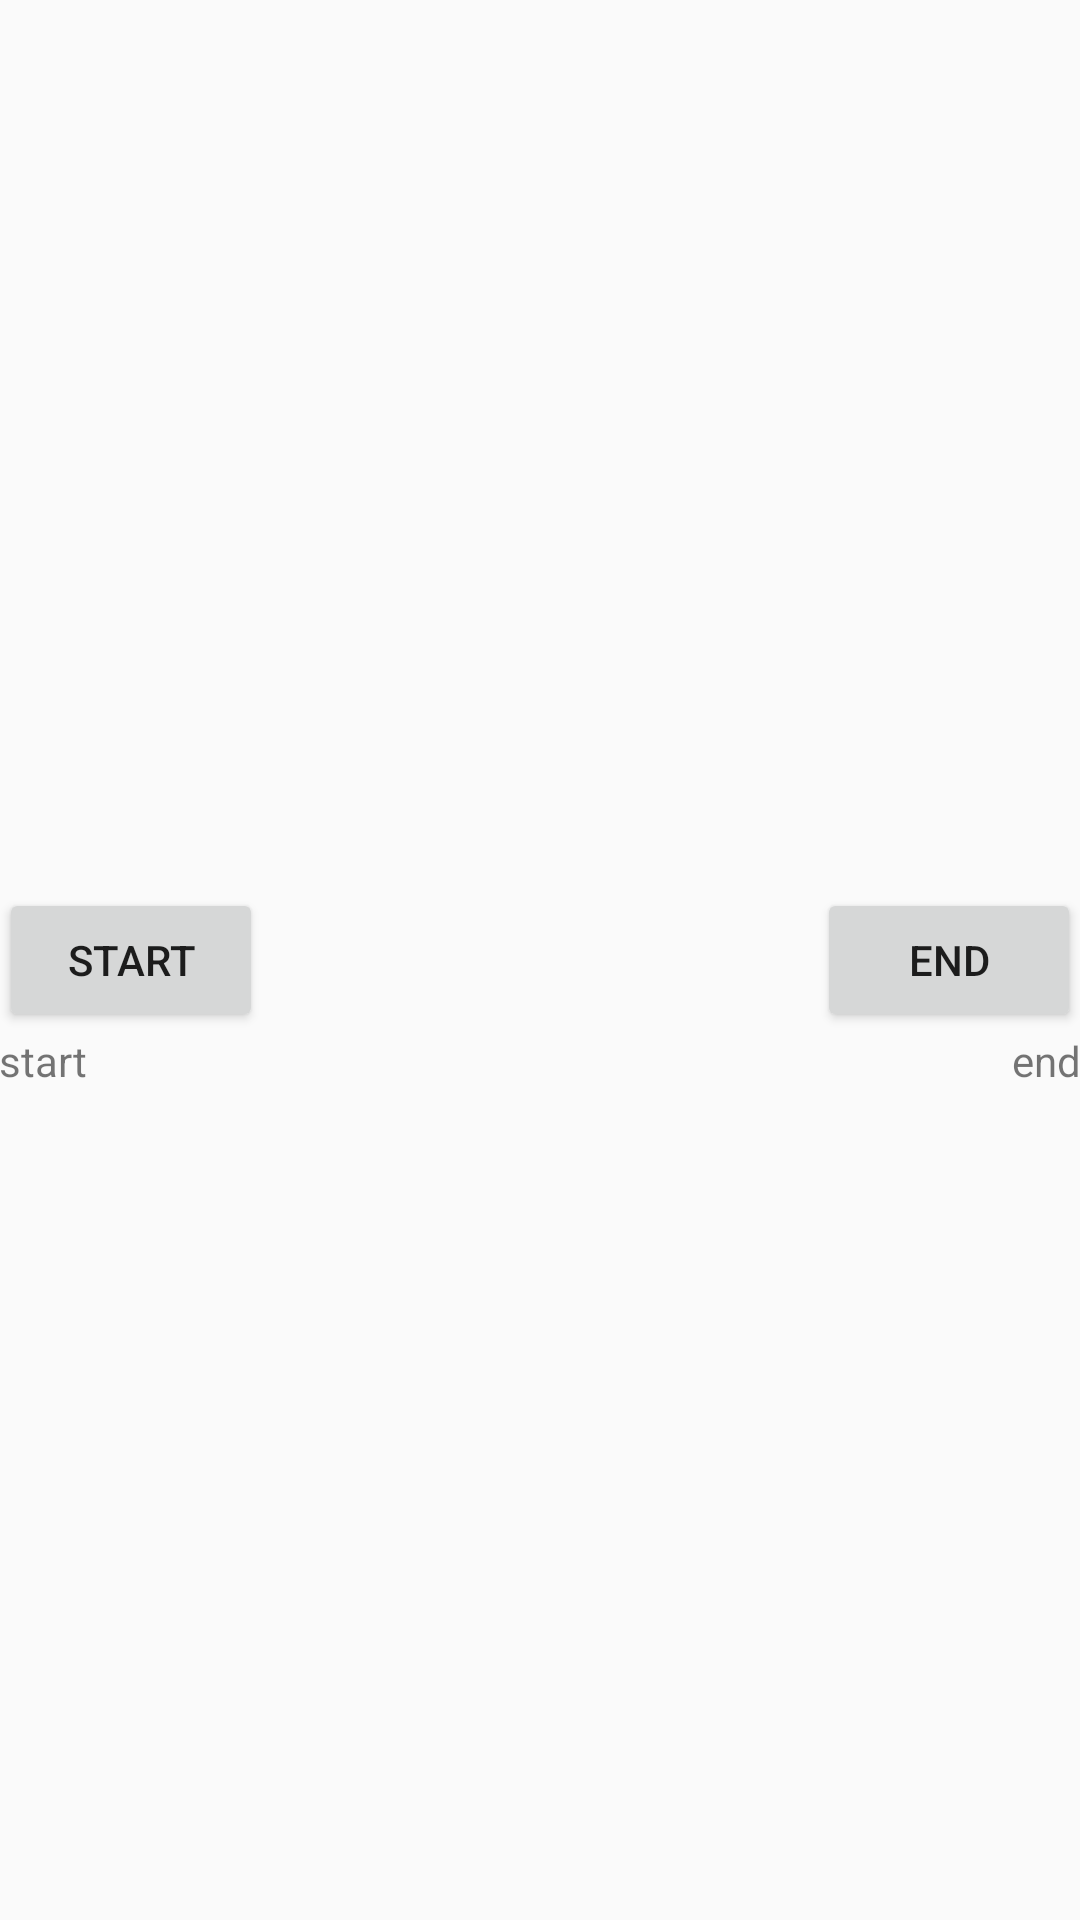

This screen was rendered from an Android layout file. Write that file and the resources it references.
<!-- AndroidManifest.xml: application theme AppTheme -->
<!-- res/layout/activity_main.xml -->
<?xml version="1.0" encoding="utf-8"?>
<RelativeLayout xmlns:android="http://schemas.android.com/apk/res/android"
    xmlns:tools="http://schemas.android.com/tools"
    android:layout_width="match_parent"
    android:layout_height="match_parent"
    android:paddingBottom="@dimen/activity_vertical_margin"
    android:paddingLeft="@dimen/activity_horizontal_margin"
    android:paddingRight="@dimen/activity_horizontal_margin"
    android:paddingTop="@dimen/activity_vertical_margin"
    tools:context="com.ojh.www.materialcalendarviewsample.MainActivity">

    <Button
        android:layout_width="wrap_content"
        android:layout_height="wrap_content"
        android:text="start"
        android:id="@+id/btnStart"
        android:layout_centerVertical="true"
        android:layout_alignParentStart="true" />

    <TextView
        android:layout_width="wrap_content"
        android:layout_height="wrap_content"
        android:text="start"
        android:id="@+id/tvStart"
        android:layout_below="@+id/btnStart"
        android:layout_alignParentStart="true" />

    <Button
        android:layout_width="wrap_content"
        android:layout_height="wrap_content"
        android:text="end"
        android:id="@+id/btnEnd"
        android:layout_alignBottom="@+id/btnStart"
        android:layout_alignParentEnd="true" />

    <TextView
        android:layout_width="wrap_content"
        android:layout_height="wrap_content"
        android:text="end"
        android:id="@+id/tvEnd"
        android:layout_below="@+id/btnEnd"
        android:layout_alignParentEnd="true" />
</RelativeLayout>
<!-- resources referenced by this layout -->
<resources>
  <style name="AppTheme" parent="Theme.AppCompat.Light.DarkActionBar">
          
          <item name="colorPrimary">@color/colorPrimary</item>
          <item name="colorPrimaryDark">@color/colorPrimaryDark</item>
          <item name="colorAccent">@color/colorAccent</item>
      </style>
  <!-- not gathered from this repository: default colours our renderer supplied (Android Studio template values) -->
  <color name="colorPrimary">#FF6200EE</color>
  <color name="colorPrimaryDark">#FF3700B3</color>
  <color name="colorAccent">#FF03DAC5</color>
</resources>
